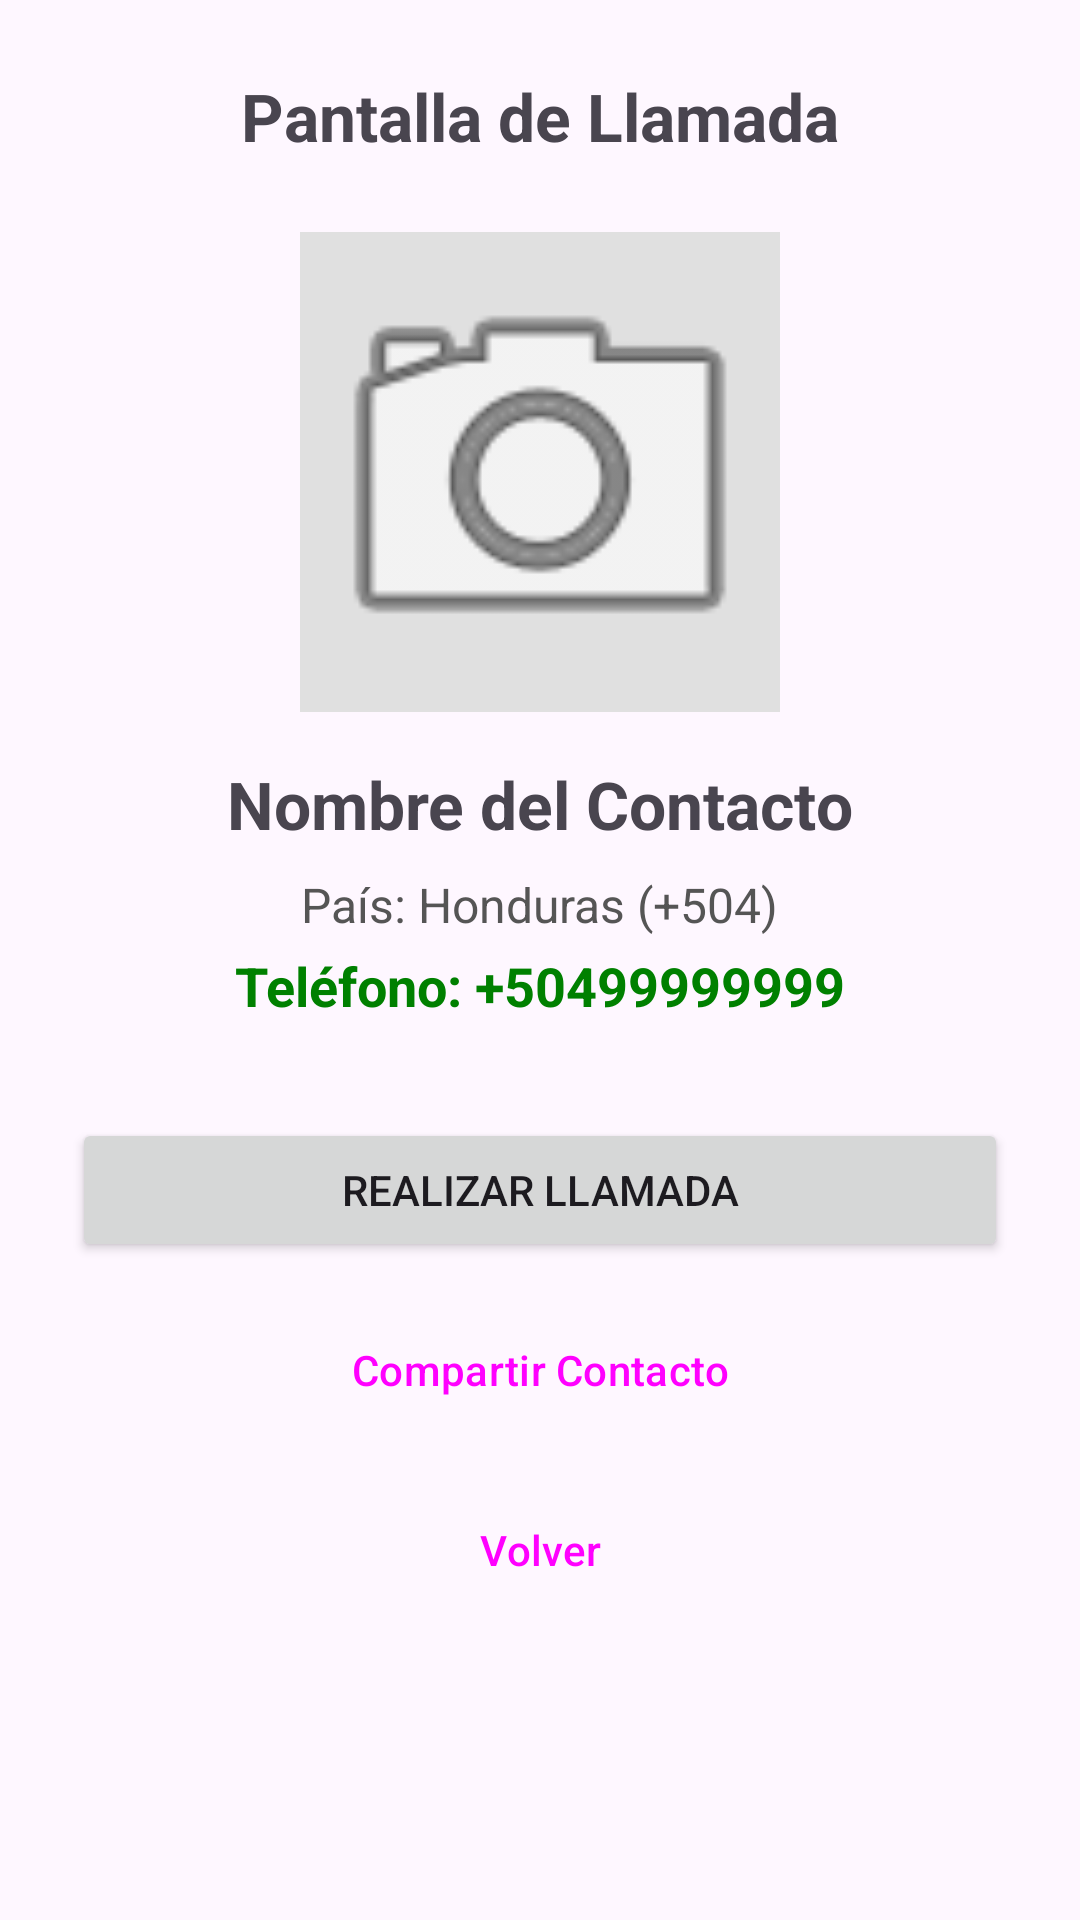

Android layout source for this screen:
<!-- AndroidManifest.xml: application theme Theme.PMOE10027 -->
<!-- res/layout/activity_llamar.xml -->
<?xml version="1.0" encoding="utf-8"?>
<ScrollView xmlns:android="http://schemas.android.com/apk/res/android"
    xmlns:tools="http://schemas.android.com/tools"
    android:layout_width="match_parent"
    android:layout_height="match_parent"
    android:fillViewport="true"
    android:padding="24dp"
    tools:context=".LlamarActivity">

    <LinearLayout
        android:layout_width="match_parent"
        android:layout_height="wrap_content"
        android:gravity="center_horizontal"
        android:orientation="vertical">

        <TextView
            android:layout_width="wrap_content"
            android:layout_height="wrap_content"
            android:layout_marginBottom="24dp"
            android:text="Pantalla de Llamada"
            android:textSize="22sp"
            android:textStyle="bold" />

        <ImageView
            android:id="@+id/imgContactoLlamar"
            android:layout_width="160dp"
            android:layout_height="160dp"
            android:layout_marginBottom="16dp"
            android:background="#E0E0E0"
            android:clickable="true"
            android:contentDescription="Fotografía del contacto"
            android:focusable="true"
            android:scaleType="centerCrop"
            android:src="@android:drawable/ic_menu_camera" />

        <TextView
            android:id="@+id/tvNombreLlamar"
            android:layout_width="wrap_content"
            android:layout_height="wrap_content"
            android:layout_marginBottom="8dp"
            android:text="Nombre del Contacto"
            android:textSize="22sp"
            android:textStyle="bold" />

        <TextView
            android:id="@+id/tvPaisLlamar"
            android:layout_width="wrap_content"
            android:layout_height="wrap_content"
            android:layout_marginBottom="4dp"
            android:text="País: Honduras (+504)"
            android:textColor="#555555"
            android:textSize="16sp" />

        <TextView
            android:id="@+id/tvTelefonoLlamar"
            android:layout_width="wrap_content"
            android:layout_height="wrap_content"
            android:layout_marginBottom="32dp"
            android:text="Teléfono: +50499999999"
            android:textColor="#008000"
            android:textSize="18sp"
            android:textStyle="bold" />

        <Button
            android:id="@+id/btnLlamar"
            android:layout_width="match_parent"
            android:layout_height="wrap_content"
            android:layout_marginBottom="12dp"
            android:text="Realizar Llamada" />

        <Button
            android:id="@+id/btnCompartir"
            style="?attr/materialButtonOutlinedStyle"
            android:layout_width="match_parent"
            android:layout_height="wrap_content"
            android:layout_marginBottom="12dp"
            android:text="Compartir Contacto" />

        <Button
            android:id="@+id/btnVolver"
            style="?attr/materialButtonOutlinedStyle"
            android:layout_width="match_parent"
            android:layout_height="wrap_content"
            android:text="Volver" />

    </LinearLayout>
</ScrollView>
<!-- resources referenced by this layout -->
<resources>
  <style name="Theme.PMOE10027" parent="Base.Theme.PMOE10027" />
  <style name="Base.Theme.PMOE10027" parent="Theme.Material3.DayNight.NoActionBar">
          
          
      </style>
</resources>
